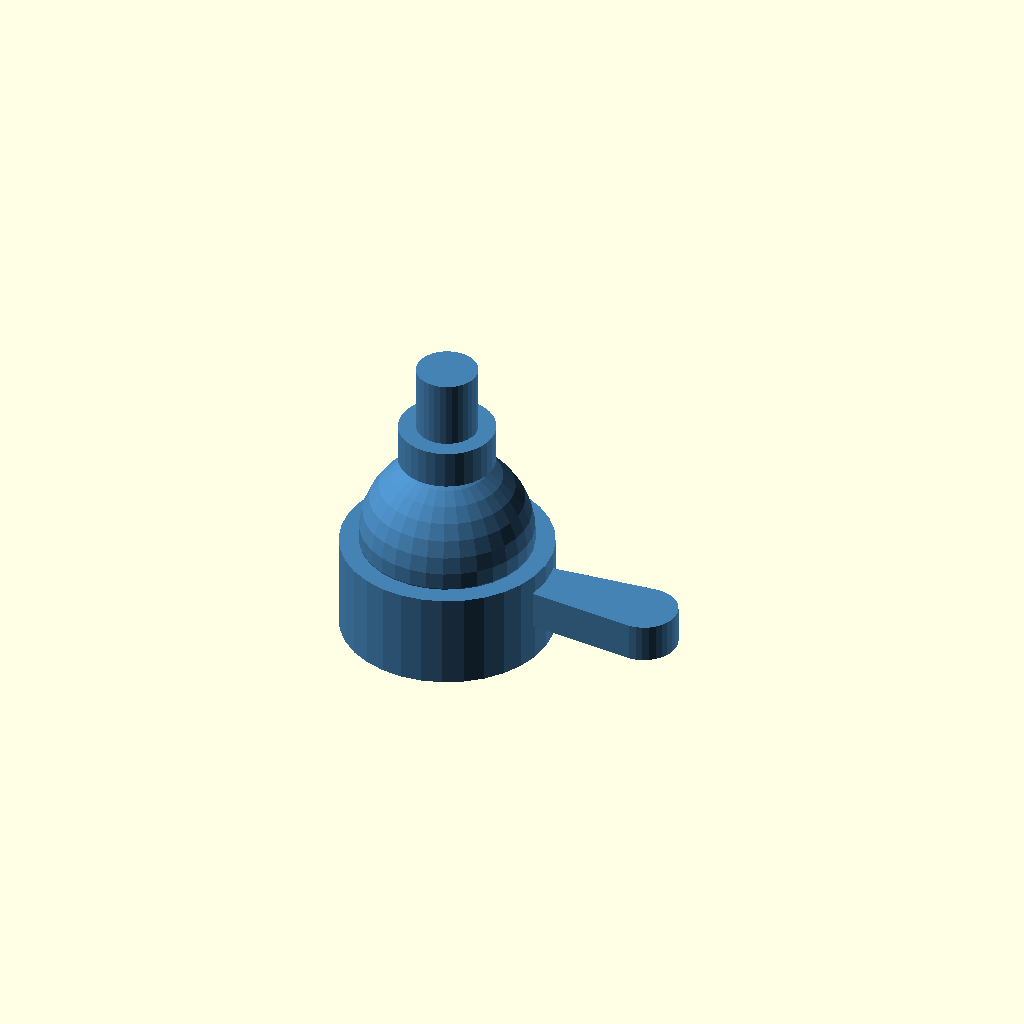
Cell 1: rendered with the file's own defaults.
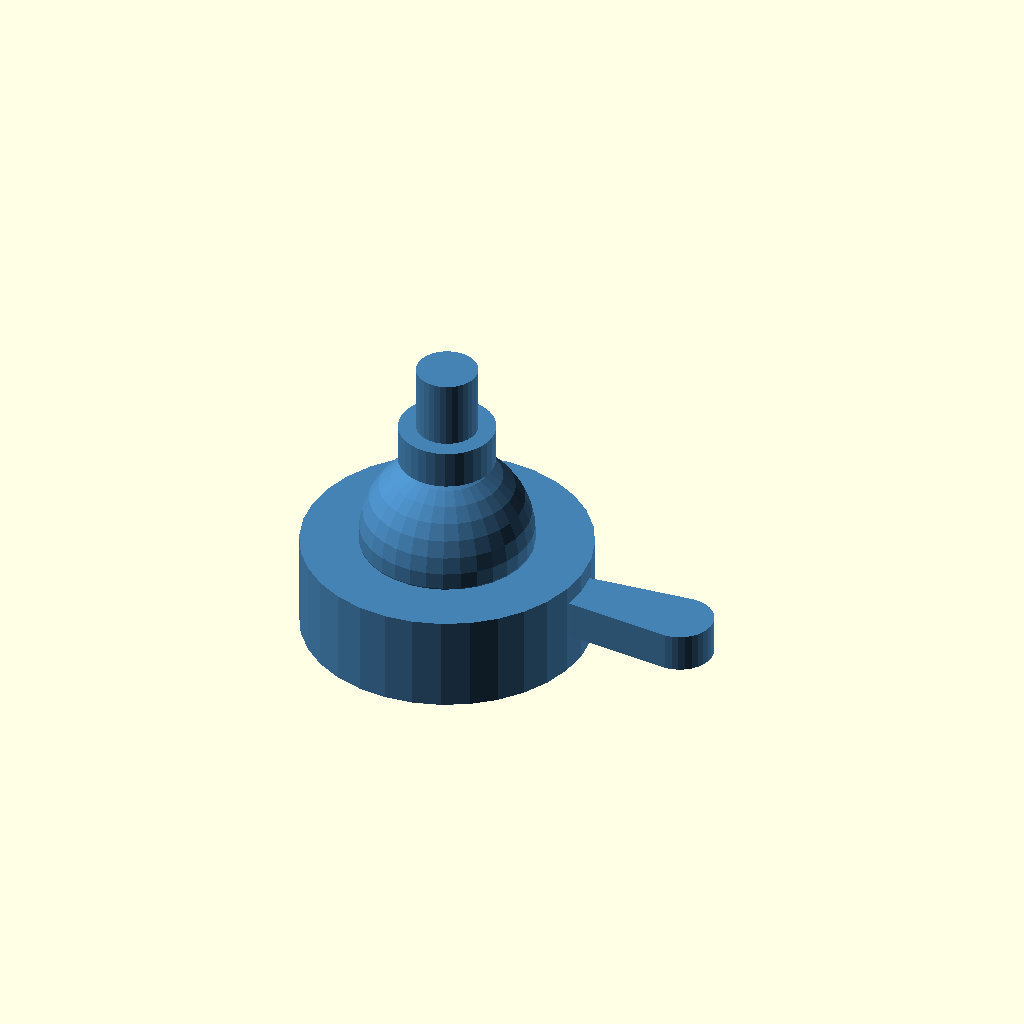
Cell 2 — base_dia set to 30, the other parameters unchanged.
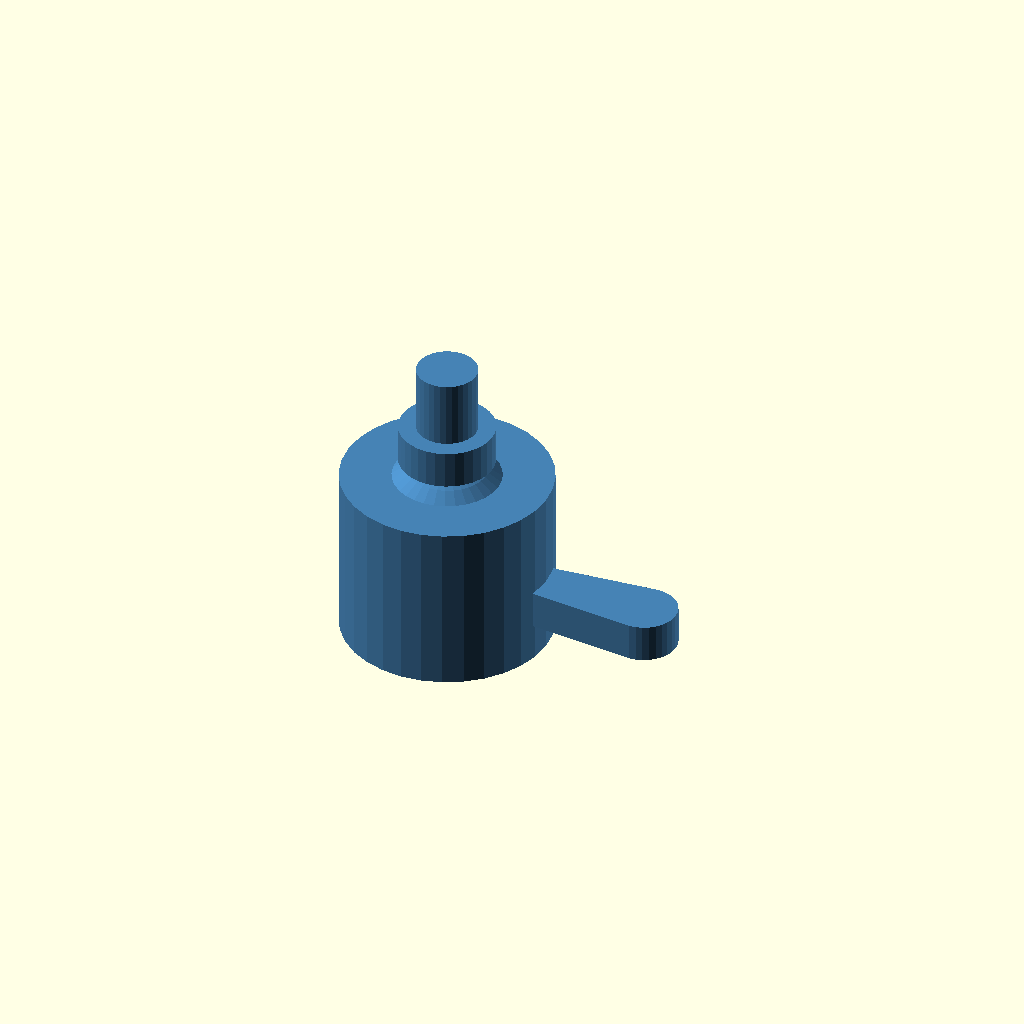
Cell 3: the same model with base_h = 18.
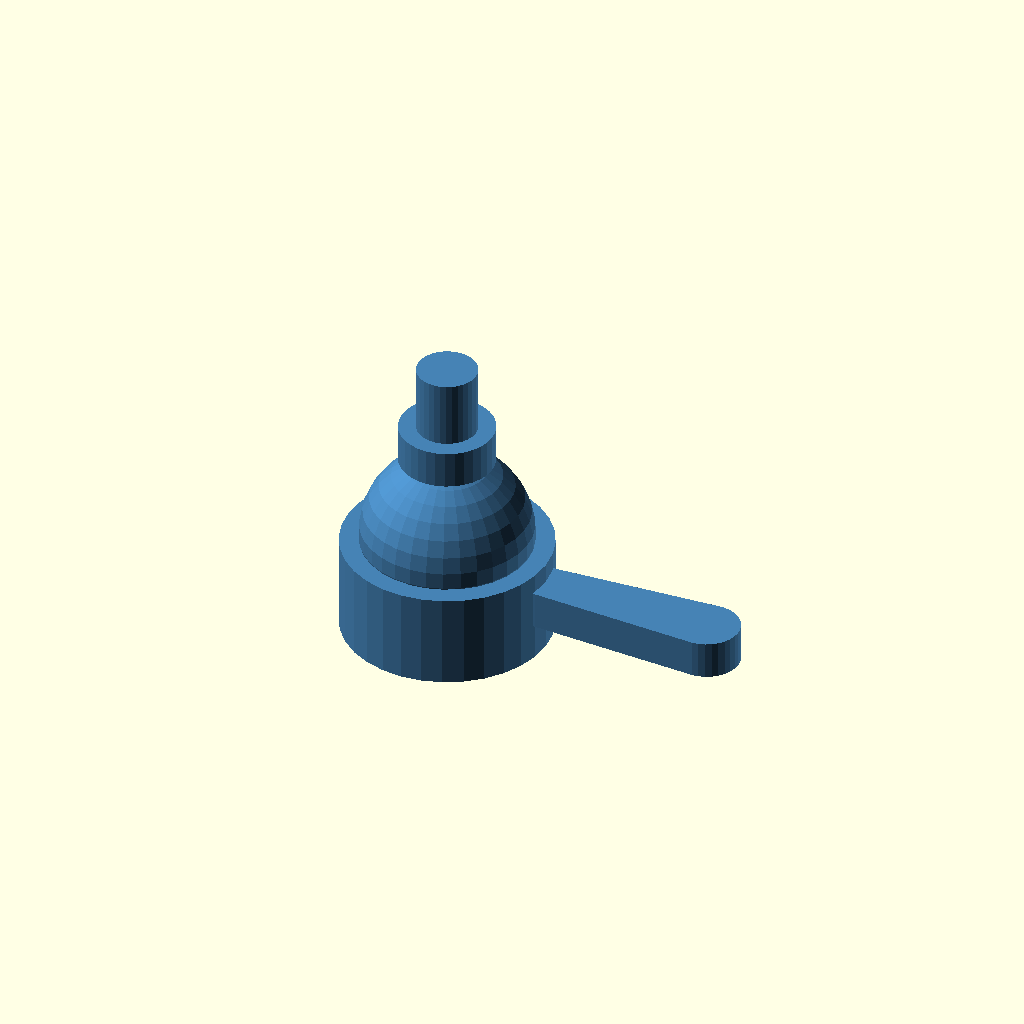
Cell 4: lever_len = 18 (everything else at default).
All cells are drawn from one camera (rotation 55°, 0°, 25°, orthographic, colour scheme Cornfield), so only the parameter changes between them.
OpenSCAD source file hardware/libraries/mini_ball_head.scad:
/* ---------------------------------------------------------------------------
   Mini ball head -- purchased-hardware standin for the small SmallRig-style
   cold-shoe ball head (BOM: "Ball Head Cold Shoe Mount (small)"): a squat
   cylindrical housing with a flip lock lever on the side, a pivot ball
   sitting mostly proud of the housing top, and a knurled cap on the ball
   carrying a 1/4" mounting stud. By request this model is a static
   representation for documentation/instructions only, not a working
   articulated joint -- the ball is fixed in one pose, there is no captured
   socket cavity or lock mechanism, and (matching the same call made in
   `cold_shoe_stud.scad`) no thread geometry is modeled: the female socket
   at the bottom and the male stud on top are both plain, unthreaded
   cylinders standing in for 1/4"-20 UNC.

   Dimensions are approximate, hand-picked to read as the right size and
   shape in a render -- no manufacturer drawing exists for this generic
   part. Do not treat any figure here as
   measured.

   Coordinate convention: origin centred on the housing in X/Y. Z0 = the
   underside of the housing (where the female-thread standin bore opens),
   the housing rises in +Z, the ball sits on top of it (partly overlapping
   into the housing for a captured look), and the cap + stud rise further
   in +Z from the top of the ball. The lock lever sticks out radially in
   +X from the housing wall.

   Purchased-hardware standin, not a printed structural part -- no
   [Build Plate] or [Revision] group, same reasoning as `cold_shoe_stud.scad`
   and `t_slot_bolt.scad`.

   REV 1.0: initial.
   REV 1.1: comments only; dropped a reference to the removed cold_shoe.scad.
   --------------------------------------------------------------------------- */

/* [Housing] */
base_dia     = 22;    // main housing diameter, mm  [15:1:30]
base_h       = 10;    // main housing height, mm  [6:1:18]
socket_dia   = 6.35;  // female 1/4" thread standin bore diameter, mm (1/4 in = 6.35mm; plain bore, no thread modeled)  [5:0.25:8]
socket_depth = 8;     // female thread standin bore depth, mm, blind upward from Z0  [4:0.5:16]

/* [Lock Lever] */
lever_len = 11;  // paddle length, measured out from the housing wall, mm  [6:0.5:18]
lever_w   = 5;   // paddle width at the base (near the housing), mm  [3:0.5:8]
lever_thk = 4;   // paddle thickness (extrusion height), mm  [2:0.5:6]
lever_z   = 6;   // paddle centre height above Z0, mm  [3:0.5:14]

/* [Ball] */
ball_dia      = 18;  // pivot ball diameter, mm  [12:1:26]
ball_center_z = 11;  // height of the ball's centre above Z0, mm -- kept below base_h so the lower part of the sphere reads as captured inside the housing  [6:0.5:22]

/* [Stud] */
cap_dia = 10;    // knurled cap diameter atop the ball, mm  [7:0.5:16]
cap_h   = 4;     // knurled cap height, mm  [2:0.5:8]
qtr_dia = 6.35;  // male 1/4" stud standin diameter, mm (1/4 in = 6.35mm)  [4:0.25:8]
qtr_len = 7;     // male 1/4" stud standin height above the cap, mm  [3:0.5:14]

/* [Render] */
$fn = $preview ? 32 : 96;
eps = 0.01;

/* [Hidden] */
cap_z = ball_center_z + ball_dia / 2 - eps;  // cap base sits right on the ball's top pole, slight overlap for a clean union

// ---------------------------------------------------------------------------

module housing() {
    cylinder(d = base_dia, h = base_h);
}

module socket_bore() {
    translate([0, 0, -eps])
        cylinder(d = socket_dia, h = socket_depth + eps);
}

module lever_profile() {
    // plan view (XY): paddle shape, hull of a narrow circle at the wall and
    // a wider one at the tip
    hull() {
        circle(d = lever_w);
        translate([lever_len, 0]) circle(d = lever_w * 1.4);
    }
}

module lever() {
    translate([base_dia / 2 - eps, 0, lever_z - lever_thk / 2])
        linear_extrude(lever_thk)
            lever_profile();
}

module ball() {
    translate([0, 0, ball_center_z]) sphere(d = ball_dia);
}

module cap_and_stud() {
    translate([0, 0, cap_z])
        cylinder(d = cap_dia, h = cap_h);

    translate([0, 0, cap_z + cap_h - eps])
        cylinder(d = qtr_dia, h = qtr_len + eps);
}

module mini_ball_head() {
    color("SteelBlue")
        difference() {
            union() {
                housing();
                lever();
                ball();
                cap_and_stud();
            }
            socket_bore();
        }
}

mini_ball_head();
Customizer parameters (derived from the source; name, type, default, range or options):
base_dia: number, default 22, range 15 to 30, step 1
base_h: number, default 10, range 6 to 18, step 1
socket_dia: number, default 6.35, range 5 to 8, step 0.25
socket_depth: number, default 8, range 4 to 16, step 0.5
lever_len: number, default 11, range 6 to 18, step 0.5
lever_w: number, default 5, range 3 to 8, step 0.5
lever_thk: number, default 4, range 2 to 6, step 0.5
lever_z: number, default 6, range 3 to 14, step 0.5
ball_dia: number, default 18, range 12 to 26, step 1
ball_center_z: number, default 11, range 6 to 22, step 0.5
cap_dia: number, default 10, range 7 to 16, step 0.5
cap_h: number, default 4, range 2 to 8, step 0.5
qtr_dia: number, default 6.35, range 4 to 8, step 0.25
qtr_len: number, default 7, range 3 to 14, step 0.5
eps: number, default 0.01
